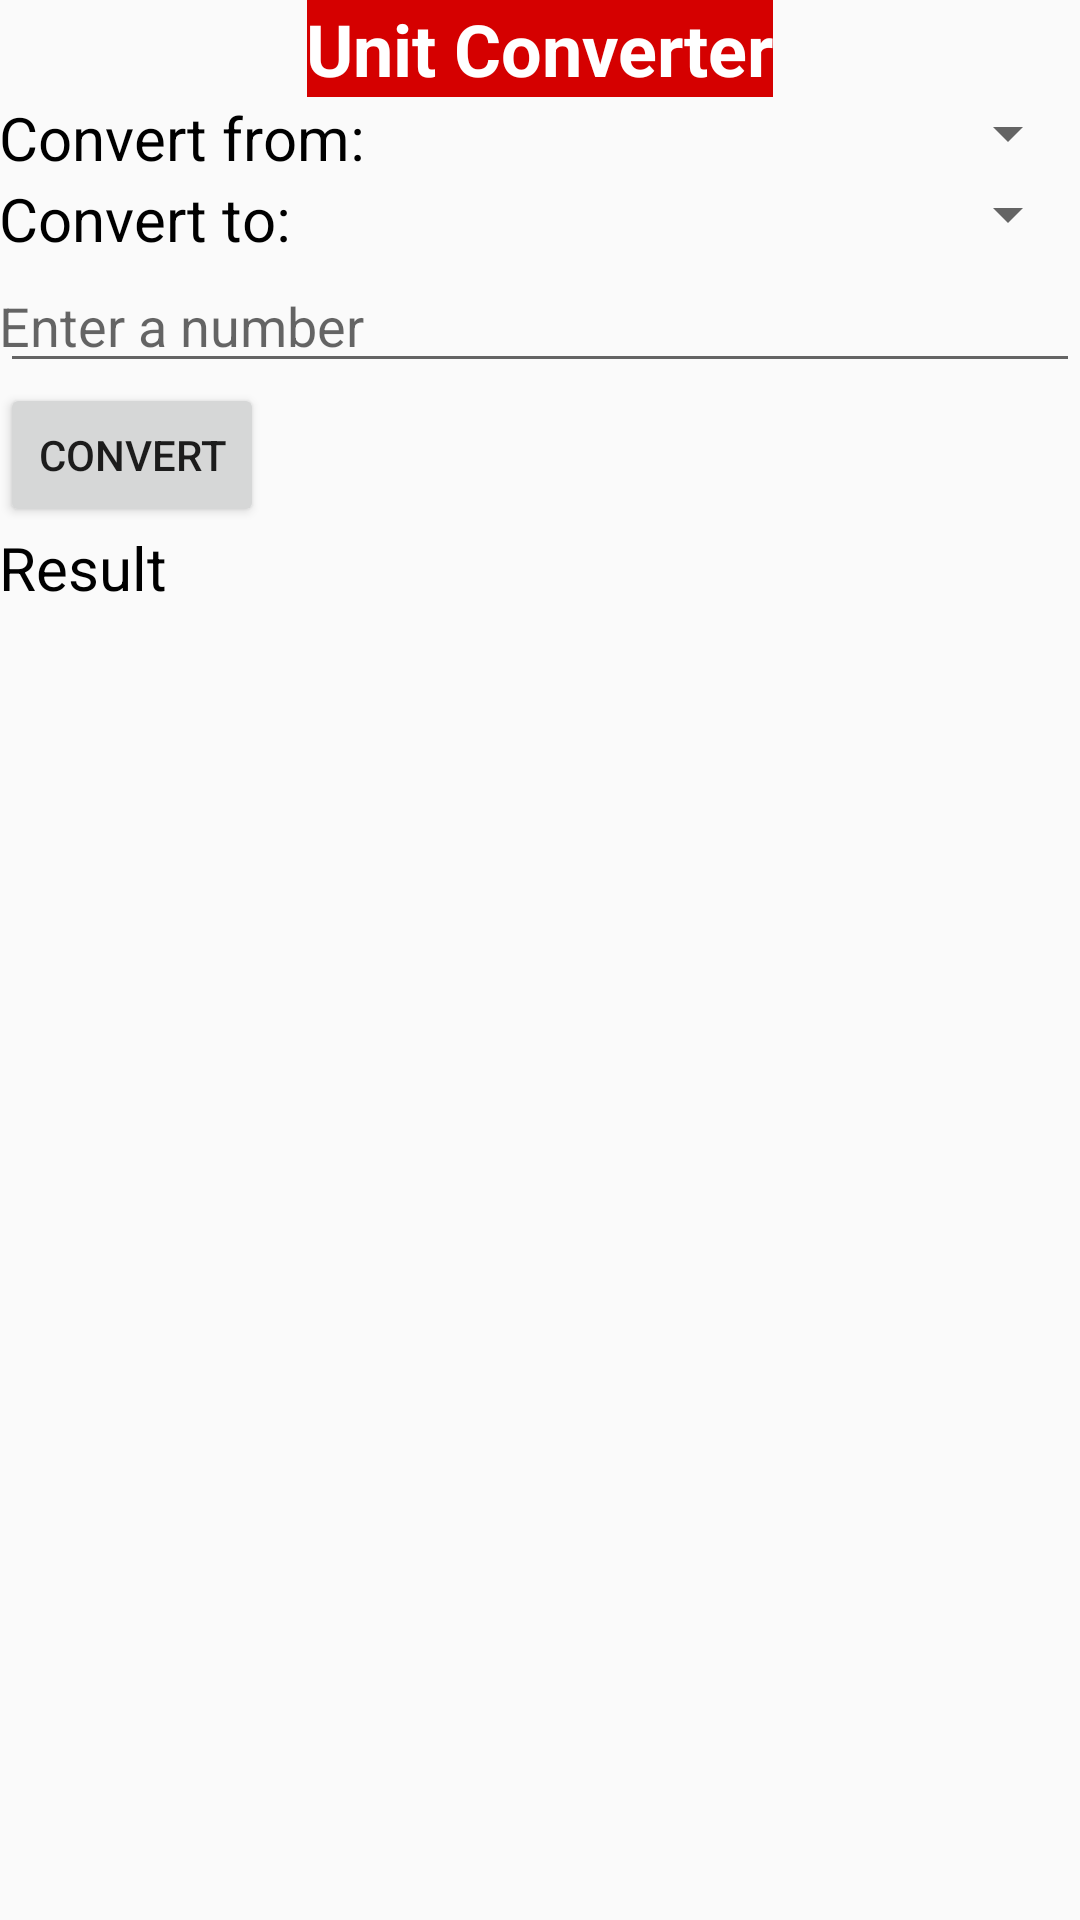

Reconstruct the res/layout file that produces this screen, plus the resources it refers to.
<!-- AndroidManifest.xml: application theme AppTheme -->
<!-- res/layout/unit_category.xml -->
<?xml version="1.0" encoding="utf-8"?>
<RelativeLayout
    xmlns:android="http://schemas.android.com/apk/res/android" android:layout_width="match_parent"
    android:layout_height="match_parent"
    >

    <TextView
        android:id="@+id/unit_category_text_view"
        android:layout_width="wrap_content"
        android:layout_height="wrap_content"
        android:text="@string/unit_converter"
        android:layout_centerHorizontal="true"
        android:layout_margin="@dimen/activity_vertical_margin"
        android:textSize="24sp"
        android:textColor="@android:color/white"
        android:background="@color/area"
        android:textStyle="bold"
        android:padding="@dimen/activity_horizontal_margin"
        android:layout_alignParentTop="true"
        />

    <TextView
        android:id="@+id/convert_from"
        android:layout_width="wrap_content"
        android:layout_height="wrap_content"
        android:layout_alignParentLeft="true"
        android:layout_alignParentStart="true"
        android:layout_below="@id/unit_category_text_view"
        android:text="@string/convert_from"
        android:textSize="20sp"
        android:textColor="@android:color/black"
        android:padding="@dimen/activity_horizontal_margin"/>

    <Spinner
        android:id="@+id/from_spinner"
        android:layout_width="wrap_content"
        android:layout_height="wrap_content"
        android:layout_toRightOf="@id/convert_from"
        android:layout_toEndOf="@id/convert_from"
        android:layout_below="@id/unit_category_text_view"
        android:layout_alignParentRight="true"
        android:layout_alignParentEnd="true"
        android:layout_margin="@dimen/activity_horizontal_margin"
        />

    <TextView
        android:id="@+id/convert_to"
        android:layout_width="wrap_content"
        android:layout_height="wrap_content"
        android:layout_alignParentLeft="true"
        android:layout_alignParentStart="true"
        android:layout_below="@id/convert_from"
        android:text="@string/convert_to"
        android:textSize="20sp"
        android:textColor="@android:color/black"
        android:padding="@dimen/activity_horizontal_margin"/>

    <Spinner
        android:id="@+id/to_spinner"
        android:layout_width="wrap_content"
        android:layout_height="wrap_content"
        android:layout_toRightOf="@id/convert_from"
        android:layout_toEndOf="@id/convert_from"
        android:layout_below="@id/convert_from"
        android:layout_alignParentRight="true"
        android:layout_alignParentEnd="true"
        android:layout_margin="@dimen/activity_horizontal_margin"
        />

    <EditText
        android:id="@+id/quantity_edit"
        android:layout_width="match_parent"
        android:layout_height="wrap_content"
        android:layout_below="@id/convert_to"
        android:layout_margin="@dimen/activity_vertical_margin"
        android:padding="@dimen/activity_vertical_margin"
        android:hint="@string/enter_a_number"
        android:ems="16"
        android:inputType="numberDecimal"
        />

    <Button
        android:id="@+id/convert_button"
        android:layout_width="wrap_content"
        android:layout_height="wrap_content"
        android:text="@string/convert"
        android:layout_below="@id/quantity_edit"
        android:layout_marginLeft="@dimen/activity_vertical_margin"
        android:layout_marginStart="@dimen/activity_vertical_margin"
        />

    <TextView
        android:id="@+id/result"
        android:layout_width="match_parent"
        android:layout_height="wrap_content"
        android:layout_below="@id/convert_button"
        android:layout_margin="@dimen/activity_vertical_margin"
        android:padding="@dimen/activity_vertical_margin"
        android:text="@string/result"
        android:textSize="20sp"
        android:textColor="@android:color/black"/>
</RelativeLayout>
<!-- resources referenced by this layout -->
<resources>
  <color name="area">#D50000</color>
  <string name="convert">Convert</string>
  <string name="convert_from">Convert from:</string>
  <string name="convert_to">Convert to:</string>
  <string name="enter_a_number">Enter a number</string>
  <string name="result">Result</string>
  <string name="unit_converter">Unit Converter</string>
  <style name="AppTheme" parent="Theme.AppCompat.Light.DarkActionBar">
          
          <item name="colorPrimary">@color/colorPrimary</item>
          <item name="colorPrimaryDark">@color/colorPrimaryDark</item>
          <item name="colorAccent">@color/colorAccent</item>
      </style>
  <color name="colorPrimary">#888888</color>
  <color name="colorPrimaryDark">#aaaaaa</color>
  <color name="colorAccent">#FF4081</color>
</resources>
